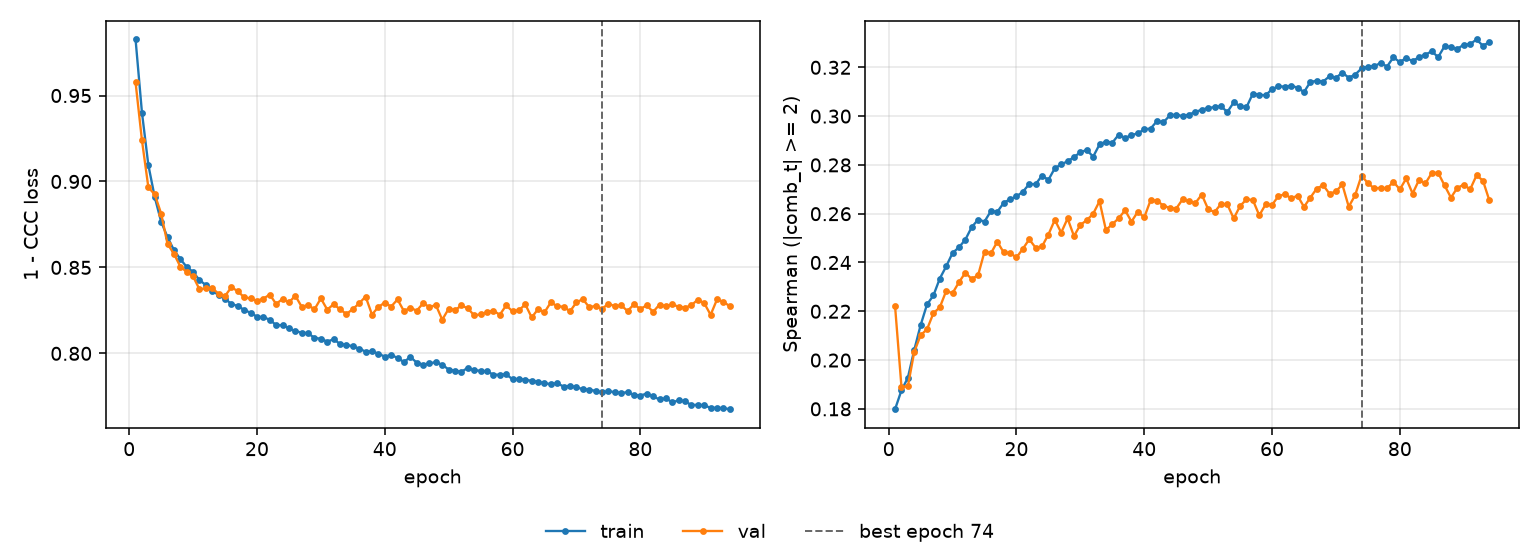

The file beside this chart, header and first rows:
epoch, tr_loss, vl_loss, tr_sp, vl_sp, is_best
1, 0.9826, 0.9576, 0.1799, 0.222, False
2, 0.94, 0.9239, 0.1876, 0.189, False
3, 0.9096, 0.8966, 0.1927, 0.1892, False
4, 0.8909, 0.8924, 0.2041, 0.2034, False
5, 0.8766, 0.8814, 0.2143, 0.2102, False
6, 0.8676, 0.8637, 0.2228, 0.2126, False
7, 0.8601, 0.8579, 0.2265, 0.2192, False
8, 0.8549, 0.8505, 0.2334, 0.2216, False
9, 0.8503, 0.8473, 0.2384, 0.2283, False
10, 0.8473, 0.8447, 0.2439, 0.2275, False
11, 0.8426, 0.8373, 0.2462, 0.2319, False
12, 0.8397, 0.8378, 0.2494, 0.2358, False
13, 0.8366, 0.8378, 0.2545, 0.2332, False
14, 0.8338, 0.8347, 0.2576, 0.2348, False
15, 0.8317, 0.8334, 0.2568, 0.2444, False
16, 0.8288, 0.8385, 0.2611, 0.2437, False
17, 0.8275, 0.8361, 0.2608, 0.2485, False
18, 0.8253, 0.8326, 0.2644, 0.2441, False
19, 0.8236, 0.832, 0.266, 0.2439, False
20, 0.8213, 0.8306, 0.2671, 0.2421, False
21, 0.821, 0.8318, 0.269, 0.2456, False
22, 0.8196, 0.8342, 0.2722, 0.2495, False
23, 0.8164, 0.8287, 0.2721, 0.246, False
24, 0.8164, 0.8317, 0.2756, 0.2466, False
25, 0.8145, 0.8296, 0.2739, 0.2515, False
26, 0.8129, 0.8335, 0.2786, 0.2575, False
27, 0.8121, 0.8271, 0.2802, 0.2522, False
28, 0.8117, 0.828, 0.2815, 0.258, False
29, 0.809, 0.8256, 0.2832, 0.2508, False
30, 0.8085, 0.832, 0.2852, 0.2554, False
31, 0.8068, 0.8254, 0.2861, 0.2573, False
32, 0.8082, 0.8286, 0.2834, 0.26, False
33, 0.8055, 0.8256, 0.2884, 0.2651, False
34, 0.8049, 0.8229, 0.2896, 0.2533, False
35, 0.8041, 0.8258, 0.2891, 0.2557, False
36, 0.8028, 0.8291, 0.2924, 0.2581, False
37, 0.801, 0.8331, 0.2911, 0.2614, False
38, 0.8012, 0.8226, 0.2922, 0.2567, False
39, 0.7998, 0.827, 0.2929, 0.2608, False
40, 0.7981, 0.8296, 0.2946, 0.2585, False
41, 0.7991, 0.8272, 0.2949, 0.2656, False
42, 0.7974, 0.8314, 0.298, 0.2653, False
43, 0.7949, 0.8246, 0.2975, 0.2633, False
44, 0.7979, 0.8266, 0.3003, 0.2623, False
45, 0.7946, 0.8248, 0.3006, 0.2621, False
46, 0.7935, 0.8291, 0.3, 0.2659, False
47, 0.7942, 0.827, 0.3006, 0.2651, False
48, 0.7949, 0.8281, 0.3017, 0.2644, False
49, 0.7934, 0.8196, 0.3026, 0.2678, False
50, 0.7906, 0.8259, 0.3034, 0.2619, False
51, 0.7898, 0.8251, 0.3037, 0.2607, False
52, 0.7893, 0.8279, 0.3041, 0.264, False
53, 0.7916, 0.8262, 0.3017, 0.2638, False
54, 0.79, 0.8221, 0.3056, 0.258, False
55, 0.7899, 0.8227, 0.3041, 0.2632, False
56, 0.7895, 0.8239, 0.3037, 0.2659, False
57, 0.7877, 0.8249, 0.3092, 0.2656, False
58, 0.7875, 0.8224, 0.3088, 0.2593, False
59, 0.7879, 0.8279, 0.3085, 0.2638, False
60, 0.7849, 0.8244, 0.3111, 0.2636, False
... 34 more rows
